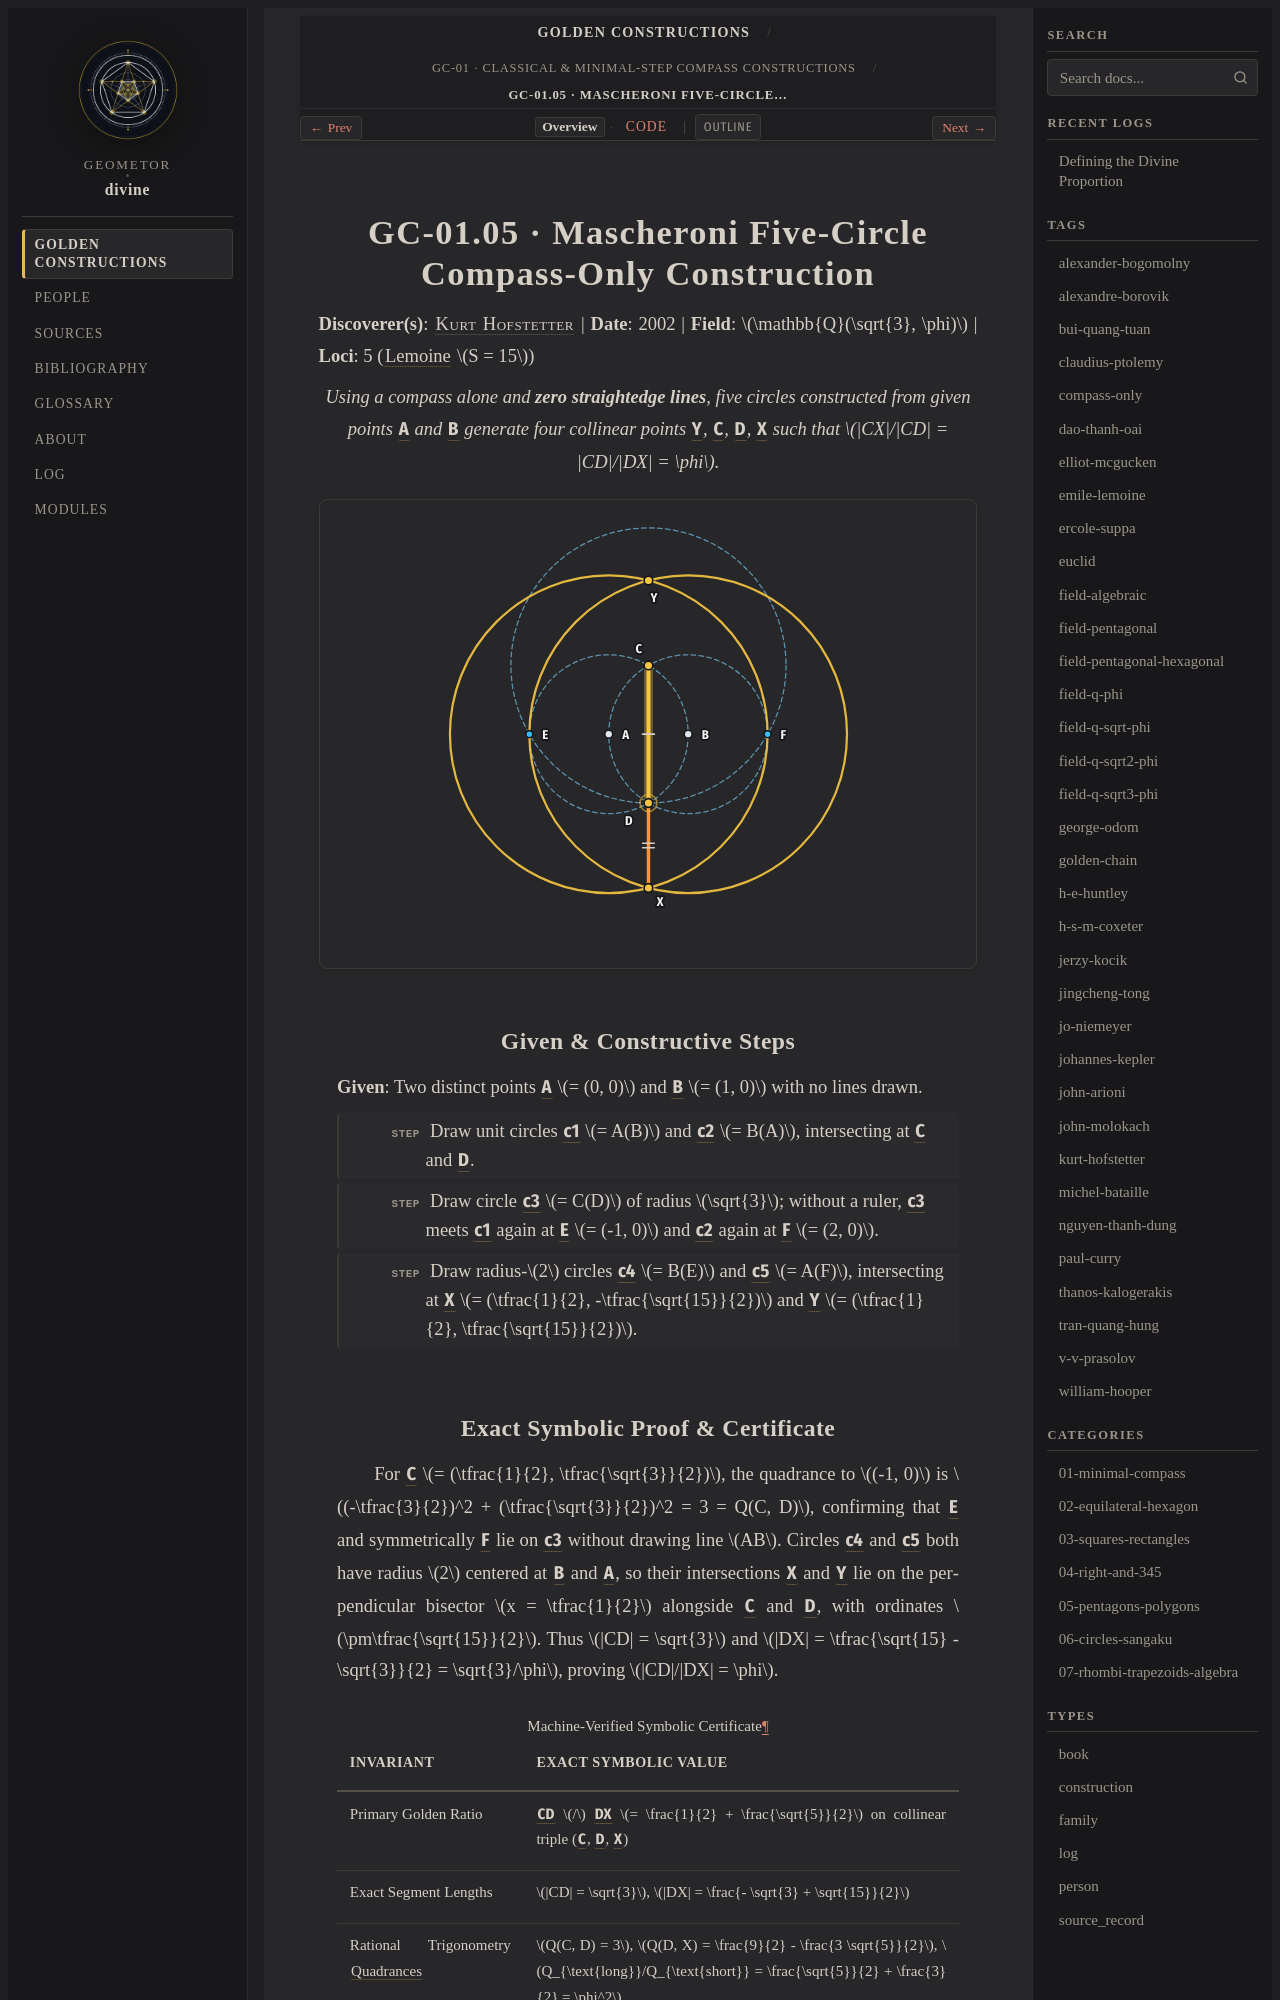

repository: geometor/divine · page: constructions/01-minimal-compass/05-hofstetter-compass-only/index.html · generator: sphinx

:type: construction
:order: 5
:excerpt: Using a compass alone and zero straightedge lines, five circles constructed from given points A and B generate four collinear points Y, C, D, X such that CX/CD = CD/DX = φ.
:categories: 01-minimal-compass
:tags: field-q-sqrt3-phi, golden-chain, compass-only, kurt-hofstetter

GC-01.05 · Mascheroni Five-Circle Compass-Only Construction
===========================================================

**Discoverer(s)**: :person:`Kurt Hofstetter <kurt-hofstetter>` | **Date**: 2002 | **Field**: :math:`\mathbb{Q}(\sqrt{3}, \phi)` | **Loci**: 5 (:term:`Lemoine <geometrographie>` :math:`S = 15`)

.. enunciation::

   Using a compass alone and **zero straightedge lines**, five circles constructed from given points :g:`A` and :g:`B` generate four collinear points :g:`Y`, :g:`C`, :g:`D`, :g:`X` such that :math:`|CX|/|CD| = |CD|/|DX| = \phi`.

.. picture:: 05-hofstetter-compass-only.svg
   :alt: GC-01.05 — Mascheroni Five-Circle Compass-Only Construction

Given & Constructive Steps
--------------------------

**Given**: Two distinct points :g:`A` :math:`= (0, 0)` and :g:`B` :math:`= (1, 0)` with no lines drawn.

.. step::

   Draw unit circles :g:`c1` :math:`= A(B)` and :g:`c2` :math:`= B(A)`, intersecting at :g:`C` and :g:`D`.

.. step::

   Draw circle :g:`c3` :math:`= C(D)` of radius :math:`\sqrt{3}`; without a ruler, :g:`c3` meets :g:`c1` again at :g:`E` :math:`= (-1, 0)` and :g:`c2` again at :g:`F` :math:`= (2, 0)`.

.. step::

   Draw radius-:math:`2` circles :g:`c4` :math:`= B(E)` and :g:`c5` :math:`= A(F)`, intersecting at :g:`X` :math:`= (\tfrac{1}{2}, -\tfrac{\sqrt{15}}{2})` and :g:`Y` :math:`= (\tfrac{1}{2}, \tfrac{\sqrt{15}}{2})`.
